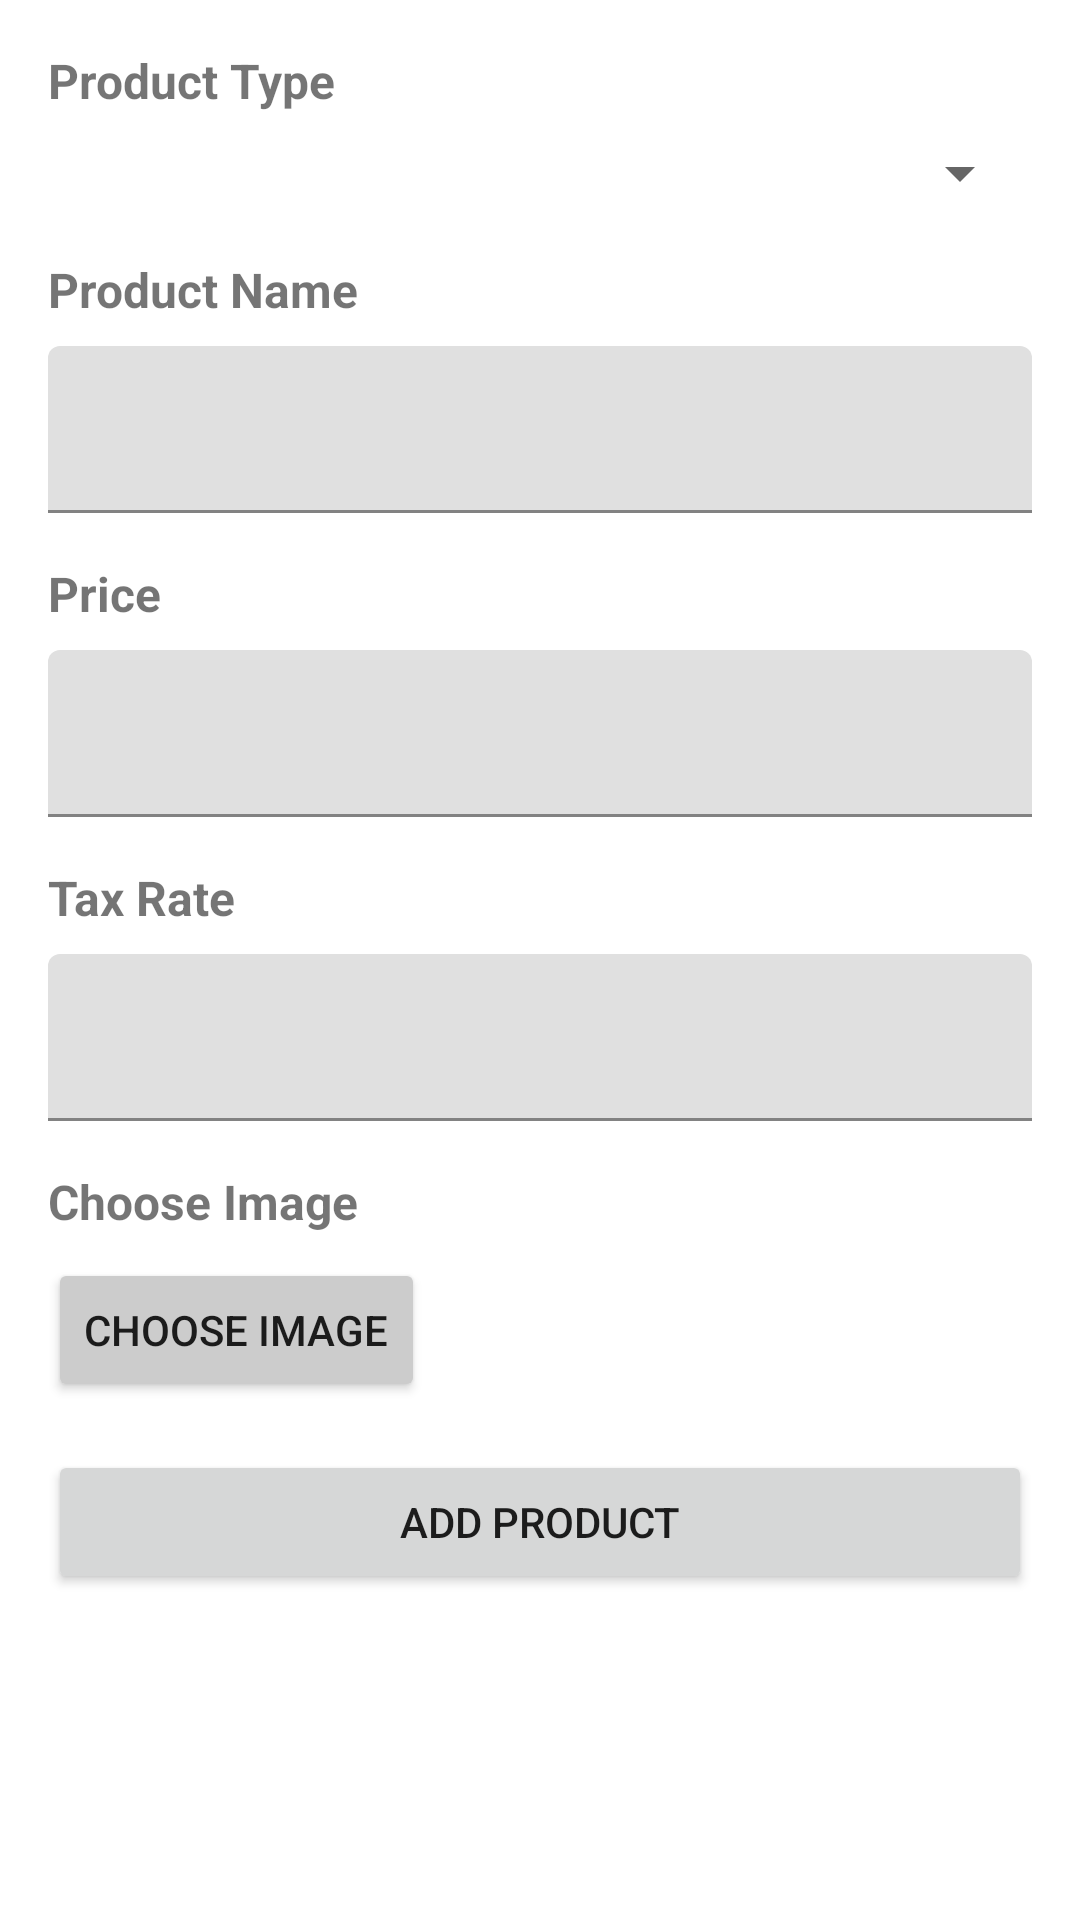

Layout XML and referenced resources for this Android screen:
<!-- AndroidManifest.xml: application theme Theme.CatalogApp -->
<!-- res/layout/fragment_add_product.xml -->
<ScrollView xmlns:android="http://schemas.android.com/apk/res/android"
            xmlns:app="http://schemas.android.com/apk/res-auto"
            android:id="@+id/scrollView"
            android:layout_width="match_parent"
            android:layout_height="match_parent">

    <RelativeLayout
            android:id="@+id/container"
            android:layout_width="match_parent"
            android:layout_height="wrap_content"
            android:paddingLeft="16dp"
            android:paddingTop="16dp"
            android:paddingRight="16dp"
            android:paddingBottom="16dp">

        <TextView
                android:id="@+id/tvProductType"
                android:layout_width="wrap_content"
                android:layout_height="wrap_content"
                android:text="@string/product_type"
                android:textSize="16sp"
                android:textStyle="bold"/>

        <Spinner
                android:id="@+id/spinnerProductType"
                android:layout_width="match_parent"
                android:layout_height="wrap_content"
                android:layout_below="@id/tvProductType"
                android:layout_marginTop="8dp"/>

        <TextView
                android:id="@+id/tvProductName"
                android:layout_width="wrap_content"
                android:layout_height="wrap_content"
                android:layout_below="@id/spinnerProductType"
                android:layout_marginTop="16dp"
                android:text="@string/product_name"
                android:textSize="16sp"
                android:textStyle="bold"/>

        <com.google.android.material.textfield.TextInputLayout
                android:id="@+id/tilProductName"
                android:layout_width="match_parent"
                android:layout_height="wrap_content"
                android:layout_below="@id/tvProductName"
                android:layout_marginTop="8dp">

            <com.google.android.material.textfield.TextInputEditText
                    android:id="@+id/etProductName"
                    android:layout_width="match_parent"
                    android:layout_height="wrap_content"
                    android:inputType="text"/>

        </com.google.android.material.textfield.TextInputLayout>

        <TextView
                android:id="@+id/tvSellingPrice"
                android:layout_width="wrap_content"
                android:layout_height="wrap_content"
                android:layout_below="@id/tilProductName"
                android:layout_marginTop="16dp"
                android:text="@string/selling_price"
                android:textSize="16sp"
                android:textStyle="bold"/>

        <com.google.android.material.textfield.TextInputLayout
                android:id="@+id/tilSellingPrice"
                android:layout_width="match_parent"
                android:layout_height="wrap_content"
                android:layout_below="@id/tvSellingPrice"
                android:layout_marginTop="8dp">

            <com.google.android.material.textfield.TextInputEditText
                    android:id="@+id/etSellingPrice"
                    android:layout_width="match_parent"
                    android:layout_height="wrap_content"
                    android:inputType="numberDecimal"/>

        </com.google.android.material.textfield.TextInputLayout>

        <TextView
                android:id="@+id/tvTaxRate"
                android:layout_width="wrap_content"
                android:layout_height="wrap_content"
                android:layout_below="@id/tilSellingPrice"
                android:layout_marginTop="16dp"
                android:text="@string/tax_rate"
                android:textSize="16sp"
                android:textStyle="bold"/>

        <com.google.android.material.textfield.TextInputLayout
                android:id="@+id/tilTaxRate"
                android:layout_width="match_parent"
                android:layout_height="wrap_content"
                android:layout_below="@id/tvTaxRate"
                android:layout_marginTop="8dp">

            <com.google.android.material.textfield.TextInputEditText
                    android:id="@+id/etTaxRate"
                    android:layout_width="match_parent"
                    android:layout_height="wrap_content"
                    android:inputType="numberDecimal"/>

        </com.google.android.material.textfield.TextInputLayout>

        <TextView
                android:id="@+id/tvChooseImage"
                android:layout_width="wrap_content"
                android:layout_height="wrap_content"
                android:layout_below="@id/tilTaxRate"
                android:layout_marginTop="16dp"
                android:text="@string/choose_image"
                android:textSize="16sp"
                android:textStyle="bold"/>

        <Button
                android:id="@+id/btnChooseImage"
                android:layout_width="wrap_content"
                android:layout_height="wrap_content"
                android:layout_below="@id/tvChooseImage"
                android:layout_marginTop="8dp"
                android:text="@string/choose_image"
                android:backgroundTint="@color/light_color" />

        <TextView
                android:id="@+id/tvSelectedImageName"
                android:layout_width="wrap_content"
                android:layout_height="wrap_content"
                android:layout_toRightOf="@id/btnChooseImage"
                android:layout_alignBaseline="@id/btnChooseImage"
                android:layout_marginStart="8dp"
                android:text=""
                android:textSize="14sp"/>

        <Button
                android:id="@+id/btnAddProduct"
                android:layout_width="match_parent"
                android:layout_height="wrap_content"
                android:layout_below="@id/btnChooseImage"
                android:layout_marginTop="16dp"
                android:layout_centerHorizontal="true"
                android:text="@string/add_product" />

    </RelativeLayout>
</ScrollView>
<!-- resources referenced by this layout -->
<resources>
  <color name="light_color">#CCCCCC</color>
  <string name="add_product">Add Product</string>
  <string name="choose_image">Choose Image</string>
  <string name="product_name">Product Name</string>
  <string name="product_type">Product Type</string>
  <string name="selling_price">Price</string>
  <string name="tax_rate">Tax Rate</string>
  <style name="Theme.CatalogApp" parent="Theme.MaterialComponents.DayNight.DarkActionBar">
          
          <item name="colorPrimary">@color/purple_500</item>
          <item name="colorPrimaryVariant">@color/purple_700</item>
          <item name="colorOnPrimary">@color/white</item>
          
          <item name="colorSecondary">@color/teal_200</item>
          <item name="colorSecondaryVariant">@color/teal_700</item>
          <item name="colorOnSecondary">@color/black</item>
          
          <item name="android:statusBarColor">?attr/colorPrimaryVariant</item>
          
      </style>
  <color name="purple_500">#FF6200EE</color>
  <color name="purple_700">#FF3700B3</color>
  <color name="white">#FFFFFFFF</color>
  <color name="teal_200">#FF03DAC5</color>
  <color name="teal_700">#FF018786</color>
  <color name="black">#FF000000</color>
</resources>
